pico-8 play session: no input (idle)

[t = 1 s] idle ~1s (no d-pad/buttons)
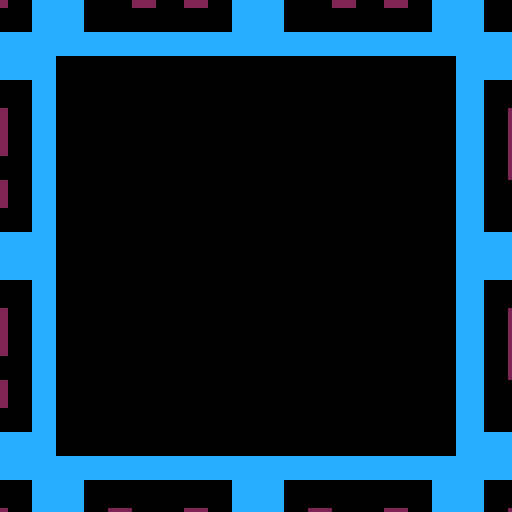

pico-8 cartridge
version 32
__lua__
sdist=100 --screen dist for 3d projection, measured in pixels
--maxz=0 --tells us how much ceiling/floor need to be drawn

cam={1.5,1.5}
ang=0.5 --player angle?

zbuf={}
colsx,colsy={},{}
ix,iy=0,0 --input axes?

function _init()
	printh("========")
	printh("game start")
	init_game()
end

function _draw()
	maxz=0
	draw_walls()
	draw_ceil_flr()
	draw_cols()
	//print("ang"..ang)
	//print("ix"..ix)
	//print("iy"..iy)
end

-- function _update60() ?
function _update60()
	update_input()
	update_game()
end
-->8
-- drawing

function draw_walls()
	palt(0,false) // ?

	local sa=sin(ang)
	local ca=cos(ang)
	
	--raycast map
	for i=0,127 do
		--ray dir
		local dx,dy=64-i,sdist
		
		--rotate by cam ang
		dx=ca*dx+sa*dy
		dy=ca*dy-sa*dx
		
		--tweak ray to avoid div by 0
		if(abs(dx)<0.001)dx=0.001
		if(abs(dy)<0.001)dy=0.001
		
		--horz traversal
		local hx,hy=cam[1],cam[2]
		local hdx=sgn(dx)
		local hdy=dy/abs(dx)
		local hdz=hdx*sa+hdy*ca
		local hz=0
		
		--move to next horz boundry
		local hstep=hx-flr(hx)
		if(hdx>0)hstep=(1-hstep)
		hx+=hdx*hstep
		hy+=hdy*hstep
		hz+=hdz*hstep
		
		--vert traversal
		local vx,vy=cam[1],cam[2]
		local vdx=dx/abs(dy)
		local vdy=sgn(dy)
		local vdz=vdx*sa+vdy*ca
		local vz=0
		
		--move to next vert boundry
		local vstep=vy-flr(vy)
		if(vdy>0)vstep=(1-vstep)
		vx+=vdx*vstep
		vy+=vdy*vstep
		vz+=vdz*vstep
		
		::searchloop::
		
		--is next boundary horz or vert?
		if hz<vz then
			--hit solid cell?
			local m=mget(hx+hdx*0.5,hy)
			if m>=48 then
				draw_col(m,hy-flr(hy),hz,i)
				goto raydone
			end
			
			--advance to next horz boundary
			hx+=hdx
			hy+=hdy
			hz+=hdz
		else
			--hit solid cell?
			local m=mget(vx,vy+vdy*0.5)
			if m>=48 then
				draw_col(m,vx-flr(vx),vz,i)
				goto raydone
			end
			
			--advance to next vert boundary
			vx+=vdx
			vy+=vdy
			vz+=vdz
			
		end
		goto searchloop
		::raydone::
	end
end

--checked
function draw_col(m,tx,z,x)
	--draw wall column
	--m = map value
	--tx = "texture" x coord (0,1)
	--z = z dist
	--x = screen x
	
	m-=48
	local sx=((m%4)+tx)*32
	local sy=flr(m/4)*32+32
	colsx[x+1]=sx
	colsy[x+1]=sy
	zbuf[x+1]=z
	maxz=max(maxz,z)
end

--checked
function draw_cols()
	for x=0,127 do
		local h=sdist/zbuf[x+1]
		local y0=ceil(64-h/2)
		local y1=ceil(64+h/2)
		sspr(colsx[x+1],colsy[x+1],
			1,32,x,y0,1,y1-y0)
	end
end

function draw_ceil_flr()
	palt(0,false) // ?
	local h=sdist/maxz // how not divide by 0??
	// printh(h)
	
	-- darw ceiling
	
	-- following pokes set
	-- tline w,h,x,y to sample
	-- from map
	poke(0x5f38,4) 
	poke(0x5f39,4)
	poke(0x5f3a,124)
	poke(0x5f3b,4)
	for y=-64,-ceil(h/2) do
		draw_row(y,0.5)
	end
	
	-- draw floor
	poke(0x5f38,4) 
	poke(0x5f39,4)
	poke(0x5f3a,124)
	poke(0x5f3b,0)
	for y=ceil(h/2),63 do
		draw_row(y,0.25)
	end
end

function draw_row(y,tilesize)
	local sa=sin(ang)
	local ca=cos(ang)
	
	-- gradient of floor ray
	local g=abs(y)/sdist
	
	-- z distance to intersection
	local z=0.5/g
	
	-- map coords for center of floor
	local mx=(cam[1]+z*sa)/tilesize
	local my=(cam[2]+z*ca)/tilesize

	--scale
	local s=sdist/z*tilesize
	local mdx=-ca/s
	local mdy=sa/s
	
	-- move left 64 px ?? why
	mx-=64*mdx
	my-=64*mdy
	
	-- draw line
	tline(0,y+64,128,y+64,mx,my,mdx,mdy)
end
-->8
--update

function update_input()
 local x,y=0,0
 if(btn(⬅️))x-=1
 if(btn(➡️))x+=1
 if(btn(⬆️))y-=1
 if(btn(⬇️))y+=1
 ix=ix*0.875+x*0.125
 iy=iy*0.9+y*0.1
end

function update_game()
	local v={
		sin(ang)*-iy*0.04,
		cos(ang)*-iy*0.04
	}
	ang+=ix*0.0075
	cam[1]+=v[1]
	cam[2]+=v[2]
end

function is_col(p,r)
	
end
-->8
-- init

function init_game()
	-- scan map for objs
	-- populate obj array
	-- detect cam start pt
	for y=0,31 do		--map bounds
	for x=0,127 do --map bounds
		local m=mget(x,y)
	end end	
	
	for i=1,128 do
		add(zbuf,0)
		add(colsx,0)
		add(colsy,0)
	end
end
__gfx__
0000000088888888dddddddd45454545000000000000000000000000000000000000000000000000000000000000000000000000000000000000000000000000
0000000080000008d000000d54545454000000000000000000000000000000000000000000000000000000000000000000000000000000000000000000000000
0070070080099008d0bbb00d45454545000000000000000000000000000000000000000000000000000000000000000000000000000000000000000000000000
0007700080900008d0b0000d54545454000000000000000000000000000000000000000000000000000000000000000000000000000000000000000000000000
0007700080900008d0bb000d45454545000000000000000000000000000000000000000000000000000000000000000000000000000000000000000000000000
0070070080099008d0b0000d54545454000000000000000000000000000000000000000000000000000000000000000000000000000000000000000000000000
0000000080000008d000000d45454545000000000000000000000000000000000000000000000000000000000000000000000000000000000000000000000000
0000000088888888dddddddd54545454000000000000000000000000000000000000000000000000000000000000000000000000000000000000000000000000
00000000000000000000000000000000000000000000000000000000000000000000000000000000000000000000000000000000000000000000000000000000
00000000000000000000000000000000000000000000000000000000000000000000000000000000000000000000000000000000000000000000000000000000
00000000000000000000000000000000000000000000000000000000000000000000000000000000000000000000000000000000000000000000000000000000
00000000000000000000000000000000000000000000000000000000000000000000000000000000000000000000000000000000000000000000000000000000
00000000000000000000000000000000000000000000000000000000000000000000000000000000000000000000000000000000000000000000000000000000
00000000000000000000000000000000000000000000000000000000000000000000000000000000000000000000000000000000000000000000000000000000
00000000000000000000000000000000000000000000000000000000000000000000000000000000000000000000000000000000000000000000000000000000
00000000000000000000000000000000000000000000000000000000000000000000000000000000000000000000000000000000000000000000000000000000
00000000000000000000000000000000000000000000000000000000000000000000000000000000000000000000000000000000000000000000000000000000
00000000000000000000000000000000000000000000000000000000000000000000000000000000000000000000000000000000000000000000000000000000
00000000000000000000000000000000000000000000000000000000000000000000000000000000000000000000000000000000000000000000000000000000
00000000000000000000000000000000000000000000000000000000000000000000000000000000000000000000000000000000000000000000000000000000
00000000000000000000000000000000000000000000000000000000000000000000000000000000000000000000000000000000000000000000000000000000
00000000000000000000000000000000000000000000000000000000000000000000000000000000000000000000000000000000000000000000000000000000
00000000000000000000000000000000000000000000000000000000000000000000000000000000000000000000000000000000000000000000000000000000
00000000000000000000000000000000000000000000000000000000000000000000000000000000000000000000000000000000000000000000000000000000
cccccccc000000000000000000000000000000000000000000000000000000000000000000000000000000000000000000000000000000000000000000000000
c000000c000000000000000000000000000000000000000000000000000000000000000000000000000000000000000000000000000000000000000000000000
c020020c000000000000000000000000000000000000000000000000000000000000000000000000000000000000000000000000000000000000000000000000
c020020c000000000000000000000000000000000000000000000000000000000000000000000000000000000000000000000000000000000000000000000000
c020200c000000000000000000000000000000000000000000000000000000000000000000000000000000000000000000000000000000000000000000000000
c002020c000000000000000000000000000000000000000000000000000000000000000000000000000000000000000000000000000000000000000000000000
c000000c000000000000000000000000000000000000000000000000000000000000000000000000000000000000000000000000000000000000000000000000
cccccccc000000000000000000000000000000000000000000000000000000000000000000000000000000000000000000000000000000000000000000000000
cccccccccccccccccccccccccccccccc000000000000000000000000000000000000000000000000000000000000000000000000000000000000000000000000
c000000cc000000cc000000cc000000c000000000000000000000000000000000000000000000000000000000000000000000000000000000000000000000000
c020020cc020020cc020020cc020020c000000000000000000000000000000000000000000000000000000000000000000000000000000000000000000000000
c020020cc020020cc020020cc020020c000000000000000000000000000000000000000000000000000000000000000000000000000000000000000000000000
c020200cc020200cc020200cc020200c000000000000000000000000000000000000000000000000000000000000000000000000000000000000000000000000
c002020cc002020cc002020cc002020c000000000000000000000000000000000000000000000000000000000000000000000000000000000000000000000000
c000000cc000000cc000000cc000000c000000000000000000000000000000000000000000000000000000000000000000000000000000000000000000000000
cccccccccccccccccccccccccccccccc000000000000000000000000000000000000000000000000000000000000000000000000000000000000000000000000
cccccccc0000000000000000cccccccc000000000000000000000000000000000000000000000000000000000000000000000000000000000000000000000000
c000000c0000000000000000c000000c000000000000000000000000000000000000000000000000000000000000000000000000000000000000000000000000
c020020c0000000000000000c020020c000000000000000000000000000000000000000000000000000000000000000000000000000000000000000000000000
c020020c0000000000000000c020020c000000000000000000000000000000000000000000000000000000000000000000000000000000000000000000000000
c020200c0000000000000000c020200c000000000000000000000000000000000000000000000000000000000000000000000000000000000000000000000000
c002020c0000000000000000c002020c000000000000000000000000000000000000000000000000000000000000000000000000000000000000000000000000
c000000c0000000000000000c000000c000000000000000000000000000000000000000000000000000000000000000000000000000000000000000000000000
cccccccc0000000000000000cccccccc000000000000000000000000000000000000000000000000000000000000000000000000000000000000000000000000
cccccccc0000000000000000cccccccc000000000000000000000000000000000000000000000000000000000000000000000000000000000000000000000000
c000000c0000000000000000c000000c000000000000000000000000000000000000000000000000000000000000000000000000000000000000000000000000
c020020c0000000000000000c020020c000000000000000000000000000000000000000000000000000000000000000000000000000000000000000000000000
c020020c0000000000000000c020020c000000000000000000000000000000000000000000000000000000000000000000000000000000000000000000000000
c020200c0000000000000000c020200c000000000000000000000000000000000000000000000000000000000000000000000000000000000000000000000000
c002020c0000000000000000c002020c000000000000000000000000000000000000000000000000000000000000000000000000000000000000000000000000
c000000c0000000000000000c000000c000000000000000000000000000000000000000000000000000000000000000000000000000000000000000000000000
cccccccc0000000000000000cccccccc000000000000000000000000000000000000000000000000000000000000000000000000000000000000000000000000
cccccccccccccccccccccccccccccccc000000000000000000000000000000000000000000000000000000000000000000000000000000000000000000000000
c000000cc000000cc000000cc000000c000000000000000000000000000000000000000000000000000000000000000000000000000000000000000000000000
c020020cc020020cc020020cc020020c000000000000000000000000000000000000000000000000000000000000000000000000000000000000000000000000
c020020cc020020cc020020cc020020c000000000000000000000000000000000000000000000000000000000000000000000000000000000000000000000000
c020200cc020200cc020200cc020200c000000000000000000000000000000000000000000000000000000000000000000000000000000000000000000000000
c002020cc002020cc002020cc002020c000000000000000000000000000000000000000000000000000000000000000000000000000000000000000000000000
c000000cc000000cc000000cc000000c000000000000000000000000000000000000000000000000000000000000000000000000000000000000000000000000
cccccccccccccccccccccccccccccccc000000000000000000000000000000000000000000000000000000000000000000000000000000000000000000000000
__map__
3030303030303030000000000000000000000000000000000000000000000000000000000000000000000000000000000000000000000000000000000000000000000000000000000000000000000000000000000000000000000000000000000000000000000000000000000000000000000000000000000000000003030303
3000000000000030000000000000000000000000000000000000000000000000000000000000000000000000000000000000000000000000000000000000000000000000000000000000000000000000000000000000000000000000000000000000000000000000000000000000000000000000000000000000000003030303
3000000000000030000000000000000000000000000000000000000000000000000000000000000000000000000000000000000000000000000000000000000000000000000000000000000000000000000000000000000000000000000000000000000000000000000000000000000000000000000000000000000003030303
3000003030000030000000000000000000000000000000000000000000000000000000000000000000000000000000000000000000000000000000000000000000000000000000000000000000000000000000000000000000000000000000000000000000000000000000000000000000000000000000000000000003030303
3000003030000030000000000000000000000000000000000000000000000000000000000000000000000000000000000000000000000000000000000000000000000000000000000000000000000000000000000000000000000000000000000000000000000000000000000000000000000000000000000000000001300130
3000000000000030000000000000000000000000000000000000000000000000000000000000000000000000000000000000000000000000000000000000000000000000000000000000000000000000000000000000000000000000000000000000000000000000000000000000000000000000000000000000000030013001
3000000000000030000000000000000000000000000000000000000000000000000000000000000000000000000000000000000000000000000000000000000000000000000000000000000000000000000000000000000000000000000000000000000000000000000000000000000000000000000000000000000001300130
3030303030303030000000000000000000000000000000000000000000000000000000000000000000000000000000000000000000000000000000000000000000000000000000000000000000000000000000000000000000000000000000000000000000000000000000000000000000000000000000000000000030013001
